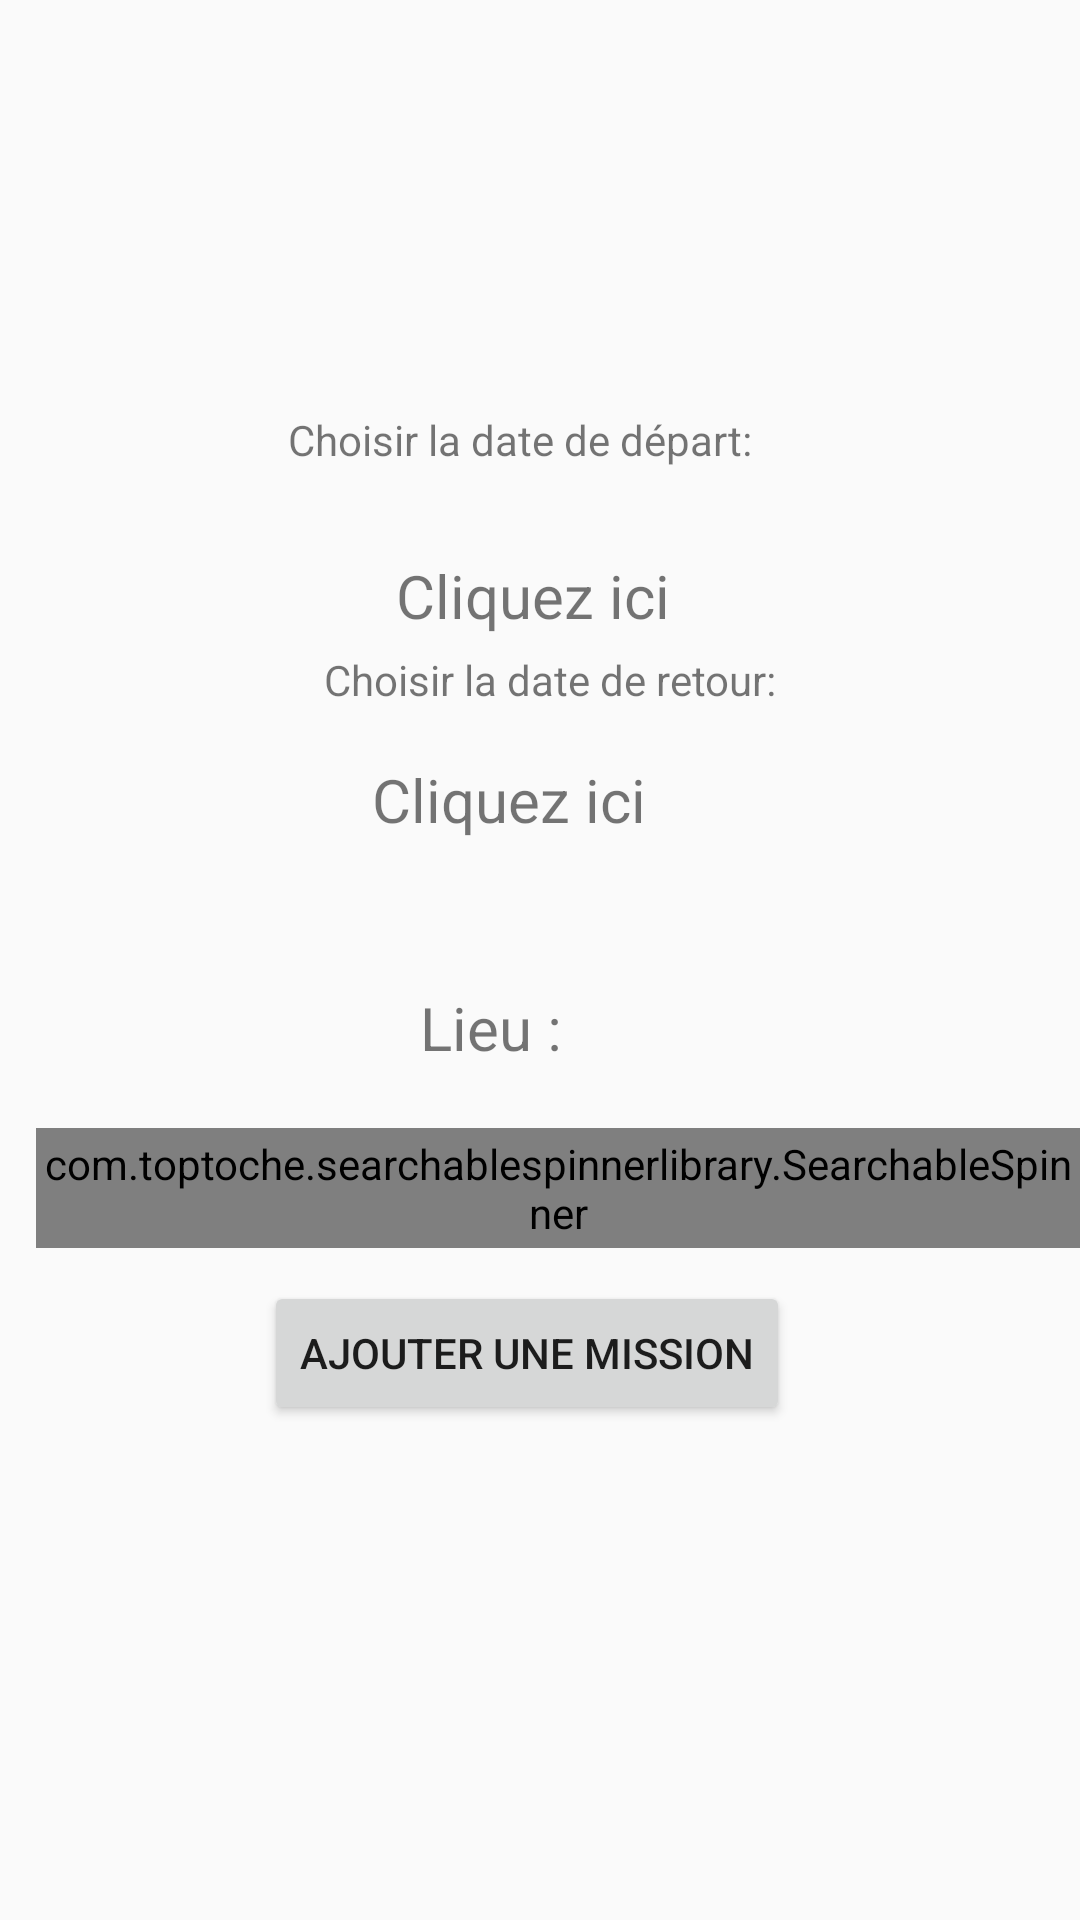

Reconstruct the res/layout file that produces this screen, plus the resources it refers to.
<!-- AndroidManifest.xml: application theme Theme.Epoka_android -->
<!-- res/layout/activity_main.xml -->
<?xml version="1.0" encoding="utf-8"?>
<android.support.constraint.ConstraintLayout xmlns:android="http://schemas.android.com/apk/res/android"
    xmlns:app="http://schemas.android.com/apk/res-auto"
    xmlns:tools="http://schemas.android.com/tools"
    android:id="@+id/linearLayout"
    android:layout_width="match_parent"
    android:layout_height="match_parent"
    tools:context=".MainActivity">


    <TextView
        android:id="@+id/textView"
        android:layout_width="167dp"
        android:layout_height="39dp"
        android:layout_marginStart="96dp"
        android:layout_marginBottom="464dp"
        android:text="Choisir la date de départ:"
        app:layout_constraintBottom_toBottomOf="parent"
        app:layout_constraintStart_toStartOf="parent" />

    <TextView
        android:id="@+id/textView2"
        android:layout_width="wrap_content"
        android:layout_height="wrap_content"
        android:layout_marginStart="108dp"
        android:layout_marginBottom="404dp"
        android:text="Choisir la date de retour: "
        app:layout_constraintBottom_toBottomOf="parent"
        app:layout_constraintStart_toStartOf="parent" />

    <TextView
        android:id="@+id/tv_Lieu"
        android:layout_width="wrap_content"
        android:layout_height="wrap_content"
        android:layout_marginStart="140dp"
        android:layout_marginBottom="284dp"
        android:text="Lieu : "
        android:textSize="20sp"
        app:layout_constraintBottom_toBottomOf="parent"
        app:layout_constraintStart_toStartOf="parent" />

    <TextView
        android:id="@+id/tv_date2"
        android:layout_width="wrap_content"
        android:layout_height="wrap_content"
        android:layout_marginStart="124dp"
        android:layout_marginBottom="360dp"
        android:text="Cliquez ici"
        android:textSize="20sp"
        app:layout_constraintBottom_toBottomOf="parent"
        app:layout_constraintStart_toStartOf="parent" />

    <TextView
        android:id="@+id/tv_date"
        android:layout_width="wrap_content"
        android:layout_height="wrap_content"
        android:layout_marginStart="132dp"
        android:layout_marginBottom="428dp"
        android:text="Cliquez ici"
        android:textSize="20sp"

        app:layout_constraintBottom_toBottomOf="parent"
        app:layout_constraintStart_toStartOf="parent" />

    <com.toptoche.searchablespinnerlibrary.SearchableSpinner
        android:id="@+id/spinner"
        android:layout_width="348dp"
        android:layout_height="40dp"
        android:layout_marginStart="16dp"
        android:layout_marginBottom="224dp"
        app:layout_constraintBottom_toBottomOf="parent"
        app:layout_constraintEnd_toEndOf="parent"
        app:layout_constraintHorizontal_bias="1.0"
        app:layout_constraintStart_toStartOf="parent" />

    <TextView
        android:id="@+id/tvSpinner"
        android:layout_width="269dp"
        android:layout_height="77dp"
        android:layout_marginStart="52dp"
        android:layout_marginBottom="72dp"
        android:fontFamily="monospace"
        android:gravity="center"
        android:textSize="100sp"
        android:textStyle="bold"
        app:layout_constraintBottom_toBottomOf="parent"
        app:layout_constraintEnd_toEndOf="parent"
        app:layout_constraintHorizontal_bias="0.128"
        app:layout_constraintStart_toStartOf="parent" />

    <Button
        android:id="@+id/button"
        android:layout_width="wrap_content"
        android:layout_height="wrap_content"
        android:layout_marginStart="88dp"
        android:layout_marginTop="427dp"
        android:onClick="addMission"
        android:text="Ajouter une mission"
        app:layout_constraintStart_toStartOf="parent"
        app:layout_constraintTop_toTopOf="parent" />



</android.support.constraint.ConstraintLayout>
<!-- resources referenced by this layout -->
<resources>
  <style name="Theme.Epoka_android" parent="Theme.AppCompat.Light.DarkActionBar">
          
          <item name="colorPrimary">@color/purple_500</item>
          <item name="colorPrimaryDark">@color/purple_700</item>
          <item name="colorAccent">@color/teal_200</item>
          
      </style>
  <!-- not gathered from this repository: default colours our renderer supplied (Android Studio template values) -->
  <color name="purple_500">#FF6200EE</color>
  <color name="purple_700">#FF3700B3</color>
  <color name="teal_200">#FF03DAC5</color>
</resources>
